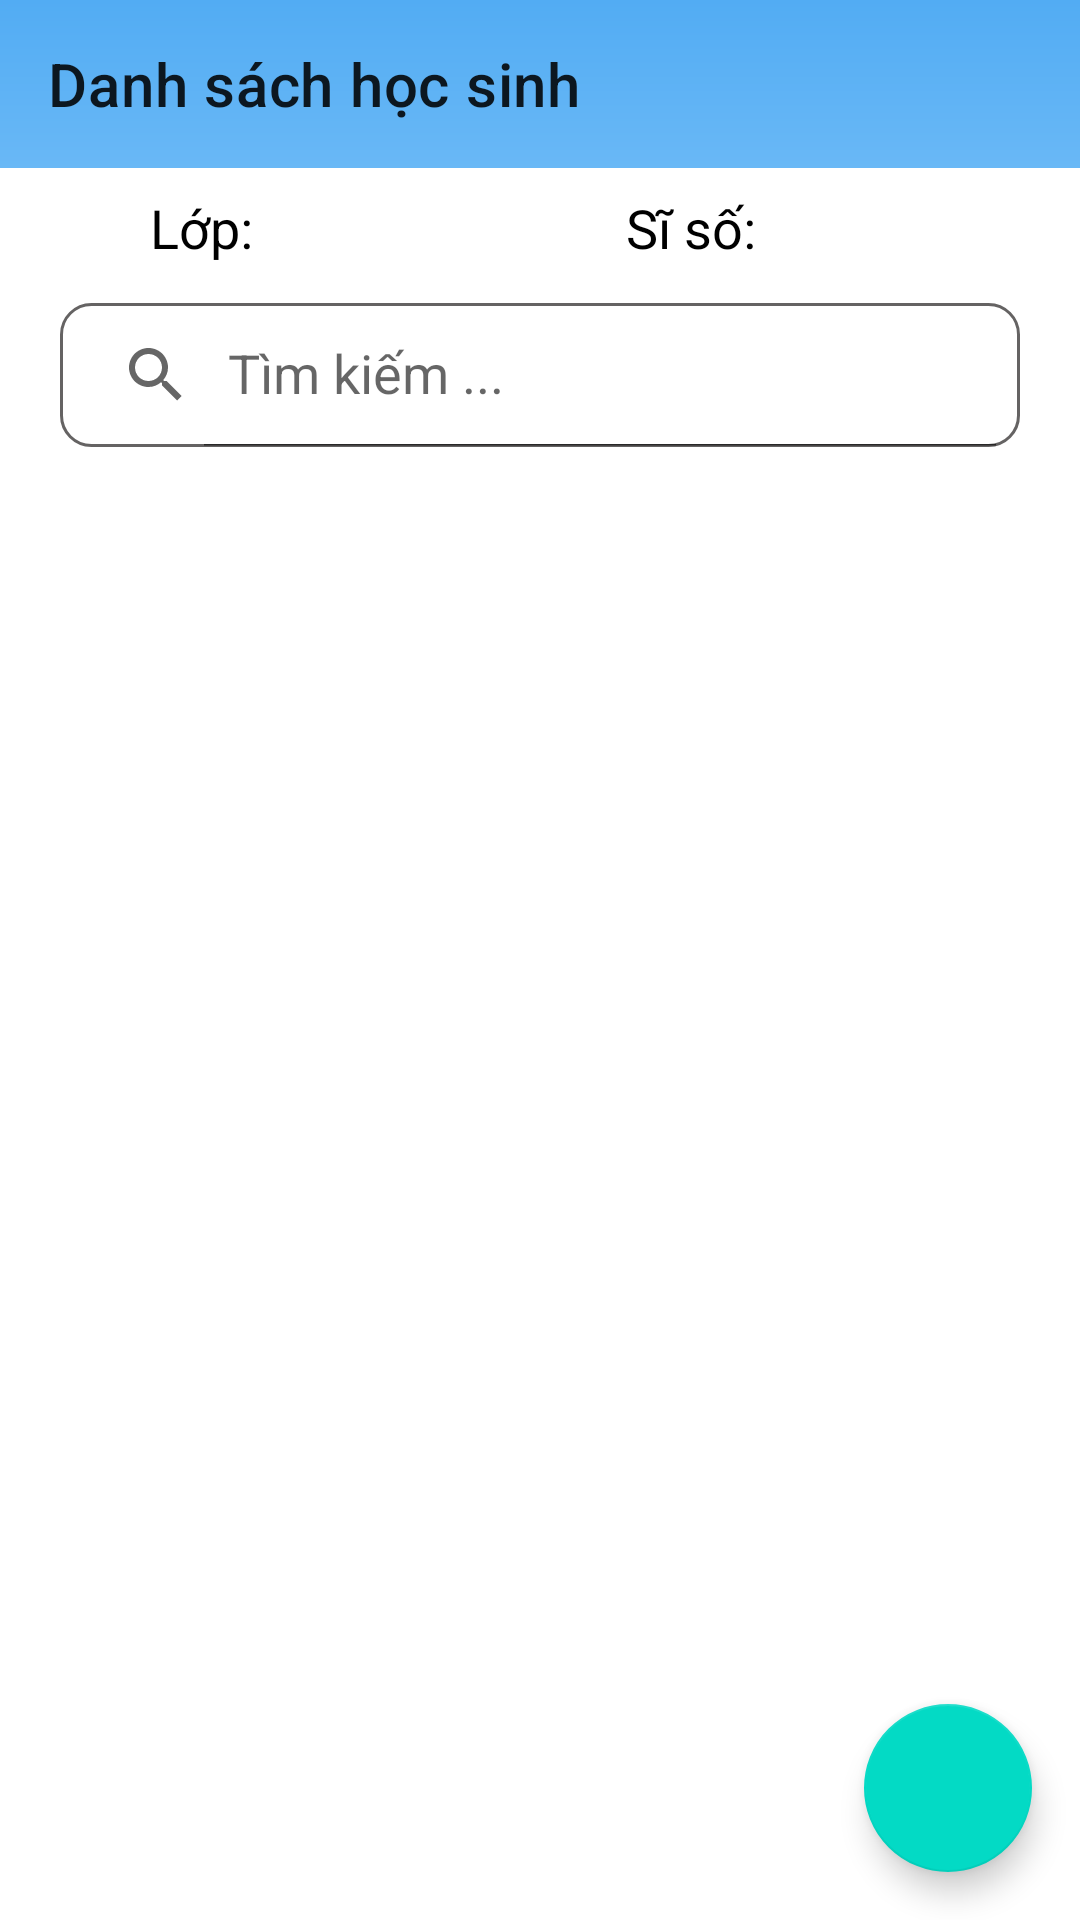

Write the Android layout XML for this screen, with the resource values it uses.
<!-- AndroidManifest.xml: application theme Theme.Appdiemdanh -->
<!-- res/layout/activity_list_student.xml -->
<?xml version="1.0" encoding="utf-8"?>
<layout
    xmlns:android="http://schemas.android.com/apk/res/android"
    xmlns:app="http://schemas.android.com/apk/res-auto"
    xmlns:tools="http://schemas.android.com/tools">
    <data></data>
    <androidx.drawerlayout.widget.DrawerLayout
        android:layout_width="match_parent"
        android:layout_height="match_parent">
        <androidx.coordinatorlayout.widget.CoordinatorLayout
            android:layout_width="match_parent"
            android:layout_height="match_parent">
            <LinearLayout
                android:layout_width="match_parent"
                android:layout_height="match_parent"
                android:orientation="vertical">
                <androidx.appcompat.widget.Toolbar
                    app:layout_constraintTop_toTopOf="parent"
                    android:layout_width="match_parent"
                    android:layout_height="?attr/actionBarSize"
                    android:id="@+id/toolbar_dshs"
                    app:title="Danh sách học sinh"
                    android:background="@drawable/bg_toolbar">
                </androidx.appcompat.widget.Toolbar>
                <LinearLayout
                    android:layout_width="match_parent"
                    android:layout_height="wrap_content"
                    android:layout_marginHorizontal="50dp"
                    android:orientation="horizontal">
                    <TextView
                        android:layout_width="wrap_content"
                        android:layout_height="40dp"
                        android:text="Lớp: "
                        android:textSize="18dp"
                        android:gravity="center"
                        android:textColor="@color/black"/>
                    <TextView
                        android:id="@+id/tvlop"
                        android:layout_width="120dp"
                        android:layout_height="40dp"
                        android:gravity="center|left"
                        android:textColor="@color/black"
                        android:textSize="18dp" />
                    <TextView
                        android:textColor="@color/black"
                        android:layout_width="wrap_content"
                        android:layout_height="40dp"
                        android:text="Sĩ số: "
                        android:textSize="18dp"
                        android:gravity="center"/>
                    <TextView
                        android:id="@+id/tvsiso"
                        android:textColor="@color/black"
                        android:layout_width="match_parent"
                        android:layout_height="40dp"
                        android:textSize="18dp"
                        android:gravity="center|left"/>
                </LinearLayout>
                <androidx.appcompat.widget.SearchView
                    app:queryHint="Tìm kiếm ..."
                    app:iconifiedByDefault="false"
                    android:id="@+id/searchView"
                    android:background="@drawable/filtershaoe"
                    android:layout_marginVertical="5dp"
                    android:layout_marginHorizontal="20dp"
                    android:layout_width="match_parent"
                    android:layout_height="wrap_content"/>
                <LinearLayout
                    android:layout_width="match_parent"
                    android:layout_height="match_parent">
                    <androidx.recyclerview.widget.RecyclerView
                        android:layout_width="match_parent"
                        android:layout_height="match_parent"
                        android:id="@+id/recyclerview"
                        tools:listitem="@layout/item_list_student">
                    </androidx.recyclerview.widget.RecyclerView>
                </LinearLayout>
            </LinearLayout>

            <com.google.android.material.floatingactionbutton.FloatingActionButton
                android:layout_width="wrap_content"
                android:layout_height="wrap_content"
                android:layout_gravity="bottom|end"
                android:src="@drawable/ic_baseline_add_24"
                android:layout_marginBottom="16dp"
                android:layout_marginEnd="16dp"
                android:id="@+id/btn_themhs"/>

        </androidx.coordinatorlayout.widget.CoordinatorLayout>

    </androidx.drawerlayout.widget.DrawerLayout>
</layout>
<!-- res/layout/item_list_student.xml (included above) -->
<?xml version="1.0" encoding="utf-8"?>
<layout
    xmlns:android="http://schemas.android.com/apk/res/android">
    <data>
        <variable
            name="student"
            type="com.example.appdiemdanh.data.model.Student" />
    </data>
    <LinearLayout
        android:layout_width="match_parent"
        android:layout_height="wrap_content"

        android:layout_marginHorizontal="5dp"
        android:orientation="horizontal"
        android:layout_marginTop="5dp">
        <de.hdodenhof.circleimageview.CircleImageView
            android:id="@+id/pichs"
            android:layout_marginLeft="10dp"
            android:layout_gravity="center"
            android:layout_width="60dp"
            android:layout_height="60dp"
            android:src="@drawable/ic_people"
            android:background="@drawable/btn_bogoctron" />
        <LinearLayout
            android:layout_width="match_parent"
            android:orientation="vertical"
            android:layout_marginHorizontal="10dp"
            android:layout_height="wrap_content">
            <RelativeLayout
                android:layout_width="match_parent"
                android:layout_height="wrap_content"
                android:layout_marginTop="5dp">
                <TextView
                    android:layout_marginLeft="5dp"
                    android:id="@+id/txtuid1"
                    android:layout_width="75dp"
                    android:layout_height="wrap_content"
                    android:text="Uid       :"
                    android:layout_marginRight="3dp"
                    android:textColor="#000"
                    android:textSize="16dp"/>

                <TextView
                    android:layout_width="match_parent"
                    android:layout_height="wrap_content"
                    android:layout_toRightOf="@id/txtuid1"
                    android:text="@{student.uid}"
                    android:textSize="16dp"
                    android:textColor="#000" />
            </RelativeLayout>
            <RelativeLayout
                android:layout_width="match_parent"
                android:layout_height="wrap_content">
                <TextView
                    android:layout_marginLeft="5dp"
                    android:id="@+id/txtStudent1"
                    android:layout_width="75dp"
                    android:layout_height="wrap_content"
                    android:text="Họ tên :"
                    android:layout_marginRight="3dp"
                    android:textColor="#000"
                    android:textSize="16dp"/>

                <TextView
                    android:layout_width="match_parent"
                    android:layout_height="wrap_content"
                    android:layout_toRightOf="@id/txtStudent1"
                    android:text="@{student.name}"
                    android:textColor="#000"
                    android:textSize="16dp"/>
            </RelativeLayout>
            <RelativeLayout
                android:layout_width="match_parent"
                android:layout_height="wrap_content"
                android:layout_marginBottom="5dp">

                <TextView
                    android:layout_marginLeft="5dp"
                    android:id="@+id/txtMshs1"
                    android:layout_marginRight="3dp"
                    android:layout_width="75dp"
                    android:layout_height="wrap_content"
                    android:text="Mshs   :"
                    android:textColor="#000"
                    android:textSize="16dp"/>
                <TextView
                    android:layout_toRightOf="@id/txtMshs1"
                    android:layout_width="match_parent"
                    android:layout_height="wrap_content"
                    android:text="@{student.mshs}"
                    android:textColor="#000"
                    android:textSize="16dp"/>
            </RelativeLayout>
            <TextView
                android:layout_width="match_parent"
                android:layout_height="1dp"
                android:background="#1E000000"/>


        </LinearLayout>



    </LinearLayout>
</layout>
<!-- resources referenced by this layout -->
<resources>
  <color name="black">#FF000000</color>
  <!-- drawable bg_toolbar (drawable) -->
  <shape xmlns:android="http://schemas.android.com/apk/res/android"
      android:shape="rectangle">
      <gradient
          android:startColor="#52ACF3"
          android:endColor="#69B8F6"
          android:angle="270" />
  
  </shape>
  <!-- drawable btn_bogoctron (drawable) -->
  <shape xmlns:android="http://schemas.android.com/apk/res/android"
      android:shape="rectangle">
      <solid android:color="@color/btn_bogoctron"/>
  
      <stroke
          android:width="1dp"
          android:color="@color/btn_bogoctron" />
      <corners android:radius="260dp"/>
  </shape>
  <!-- drawable filtershaoe (drawable) -->
  <shape xmlns:android="http://schemas.android.com/apk/res/android"
      android:shape="rectangle">
      <solid android:color="@color/white"/>
      <stroke
          android:width="1dp"
          android:color="#656363"/>
      <corners android:radius="10dp"/>
  </shape>
  <!-- drawable ic_people: jpg bitmap (drawable, 103173 bytes) -->
  <style name="Theme.Appdiemdanh" parent="Theme.MaterialComponents.DayNight.NoActionBar">
          
          <item name="colorPrimary">@color/purple_500</item>
          <item name="colorPrimaryVariant">#52ACF3</item>
          <item name="colorOnPrimary">@color/white</item>
          
          <item name="colorSecondary">@color/teal_200</item>
          <item name="colorSecondaryVariant">@color/teal_700</item>
          <item name="colorOnSecondary">@color/black</item>
          
          <item name="android:statusBarColor">?attr/colorPrimaryVariant</item>
          
      </style>
  <color name="btn_bogoctron">#2793E8</color>
  <color name="white">#FFFFFFFF</color>
  <color name="purple_500">#FF6200EE</color>
  <color name="teal_200">#FF03DAC5</color>
  <color name="teal_700">#FF018786</color>
</resources>
